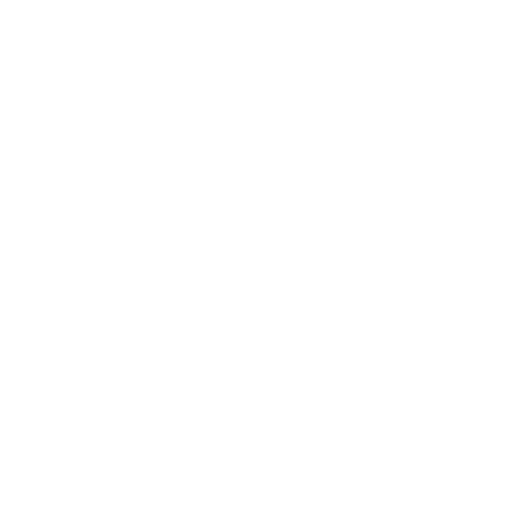
t = 0.00 s
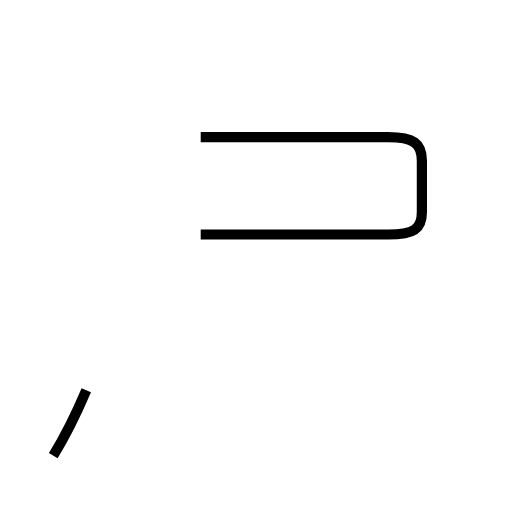
t = 1.74 s
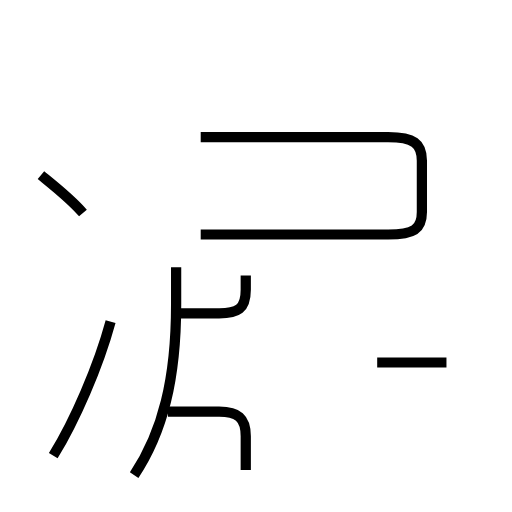
t = 3.63 s
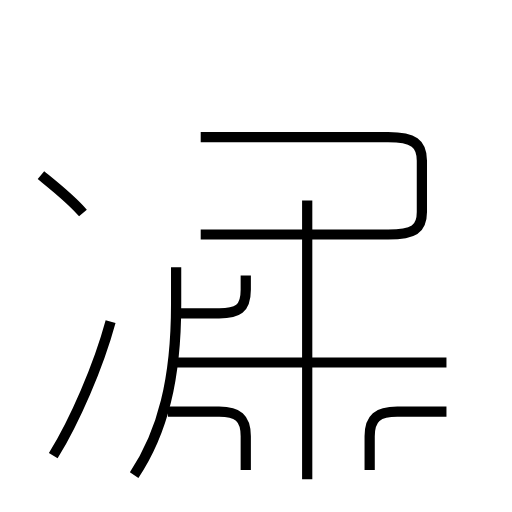
t = 5.43 s
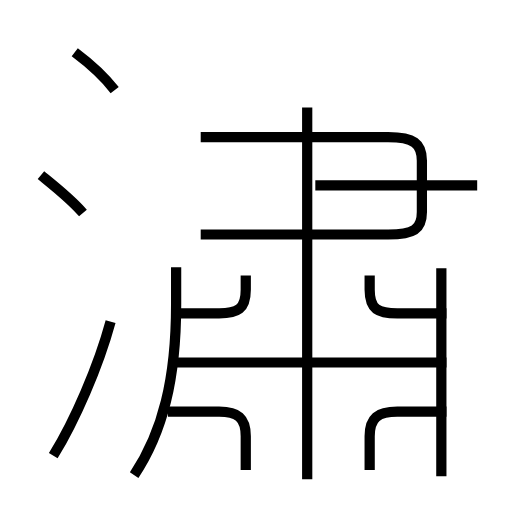
t = 7.26 s
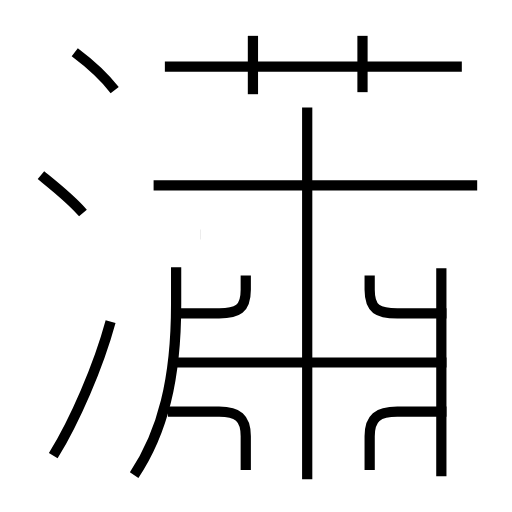
t = 8.94 s

The animated SVG that drew these frames (rendered in a browser with its animation timeline set to each time). Animation: 16 SMIL elements (animate=16); one cycle of 8.94 s.

<?xml version='1.0' encoding='utf-8'?>
<svg viewBox="0.0 -6.0 50.0 50.0" version="1.1" xmlns="http://www.w3.org/2000/svg"><rect x="-1000" y="-1000" width="2000" height="2000" stroke="white" fill="white" /><g style="fill:none;stroke:#000000;stroke-width:1"><path d="M 19.6 -21.1 L 37.9 -21.1 C 40.4 -21.1 41.2 -21.6 41.2 -23.3 L 41.2 -28.3 C 41.2 -30.0 40.4 -30.6 37.9 -30.6 L 19.6 -30.6 " transform="translate(0.0 38.0)" stroke-dasharray="50.908799645943795" stroke-dashoffset="50.908799645943795"><animate attributeName="stroke-dashoffset" from="50.908799645943795" to="0" dur="1.5272639893783138s" begin="0s; anim_end.end" fill="freeze" id="anim0" /></path><path d="M 5.2 0.5 C 7.3 -2.9 9.6 -8.2 10.8 -12.6 " transform="translate(0.0 38.0)" stroke-dasharray="14.287769544241664" stroke-dashoffset="14.287769544241664"><animate attributeName="stroke-dashoffset" from="14.287769544241664" to="0" dur="0.4286330863272499s" begin="anim0.end" fill="freeze" id="anim1" /></path><path d="M 24.0 1.9 L 24.0 -1.4 C 24.0 -3.2 23.2 -3.8 21.4 -3.8 L 16.4 -3.8 " transform="translate(0.0 38.0)" stroke-dasharray="12.425978669240383" stroke-dashoffset="12.425978669240383"><animate attributeName="stroke-dashoffset" from="12.425978669240383" to="0" dur="0.37277936007721146s" begin="anim1.end" fill="freeze" id="anim2" /></path><path d="M 13.1 2.4 C 15.9 -1.8 17.2 -7.0 17.2 -14.3 L 17.2 -17.9 " transform="translate(0.0 38.0)" stroke-dasharray="21.05574615417635" stroke-dashoffset="21.05574615417635"><animate attributeName="stroke-dashoffset" from="21.05574615417635" to="0" dur="0.6316723846252905s" begin="anim2.end" fill="freeze" id="anim3" /></path><path d="M 8.1 -23.2 C 6.9 -24.6 5.1 -26.0 4.0 -26.9 " transform="translate(0.0 38.0)" stroke-dasharray="5.530145808110436" stroke-dashoffset="5.530145808110436"><animate attributeName="stroke-dashoffset" from="5.530145808110436" to="0" dur="0.16590437424331309s" begin="anim3.end" fill="freeze" id="anim4" /></path><path d="M 16.8 -13.4 L 21.4 -13.4 C 23.2 -13.4 24.0 -13.8 24.0 -15.7 L 24.0 -17.1 " transform="translate(0.0 38.0)" stroke-dasharray="10.09305643564354" stroke-dashoffset="10.09305643564354"><animate attributeName="stroke-dashoffset" from="10.09305643564354" to="0" dur="0.3027916930693062s" begin="anim4.end" fill="freeze" id="anim5" /></path><path d="M 43.6 -8.6 L 16.5 -8.6 " transform="translate(0.0 38.0)" stroke-dasharray="27.1" stroke-dashoffset="27.1"><animate attributeName="stroke-dashoffset" from="27.1" to="0" dur="0.8130000000000001s" begin="anim5.end" fill="freeze" id="anim6" /></path><path d="M 36.1 1.9 L 36.1 -1.4 C 36.1 -3.2 36.9 -3.8 38.8 -3.8 L 43.6 -3.8 " transform="translate(0.0 38.0)" stroke-dasharray="12.31689848765333" stroke-dashoffset="12.31689848765333"><animate attributeName="stroke-dashoffset" from="12.31689848765333" to="0" dur="0.36950695462959987s" begin="anim6.end" fill="freeze" id="anim7" /></path><path d="M 30.0 2.8 L 30.0 -33.5 " transform="translate(0.0 38.0)" stroke-dasharray="36.3" stroke-dashoffset="36.3"><animate attributeName="stroke-dashoffset" from="36.3" to="0" dur="1.089s" begin="anim7.end" fill="freeze" id="anim8" /></path><path d="M 11.2 -35.2 C 10.2 -36.5 8.5 -38.0 7.3 -38.9 " transform="translate(0.0 38.0)" stroke-dasharray="5.389574209665458" stroke-dashoffset="5.389574209665458"><animate attributeName="stroke-dashoffset" from="5.389574209665458" to="0" dur="0.16168722628996374s" begin="anim8.end" fill="freeze" id="anim9" /></path><path d="M 43.1 2.5 L 43.1 -17.8 " transform="translate(0.0 38.0)" stroke-dasharray="20.3" stroke-dashoffset="20.3"><animate attributeName="stroke-dashoffset" from="20.3" to="0" dur="0.609s" begin="anim9.end" fill="freeze" id="anim10" /></path><path d="M 43.6 -13.4 L 38.8 -13.4 C 36.9 -13.4 36.1 -13.8 36.1 -15.7 L 36.1 -17.1 " transform="translate(0.0 38.0)" stroke-dasharray="10.385064081252594" stroke-dashoffset="10.385064081252594"><animate attributeName="stroke-dashoffset" from="10.385064081252594" to="0" dur="0.3115519224375778s" begin="anim10.end" fill="freeze" id="anim11" /></path><path d="M 46.6 -25.9 L 15.0 -25.9 " transform="translate(0.0 38.0)" stroke-dasharray="31.6" stroke-dashoffset="31.6"><animate attributeName="stroke-dashoffset" from="31.6" to="0" dur="0.948s" begin="anim11.end" fill="freeze" id="anim12" /></path><path d="M 24.7 -34.8 L 24.7 -40.5 " transform="translate(0.0 38.0)" stroke-dasharray="5.700000000000003" stroke-dashoffset="5.700000000000003"><animate attributeName="stroke-dashoffset" from="5.700000000000003" to="0" dur="0.17100000000000007s" begin="anim12.end" fill="freeze" id="anim13" /></path><path d="M 45.1 -37.5 L 16.1 -37.5 " transform="translate(0.0 38.0)" stroke-dasharray="29.0" stroke-dashoffset="29.0"><animate attributeName="stroke-dashoffset" from="29.0" to="0" dur="0.87s" begin="anim13.end" fill="freeze" id="anim14" /></path><path d="M 35.4 -35.0 L 35.4 -40.5" transform="translate(0.0 38.0)" stroke-dasharray="5.5" stroke-dashoffset="5.5"><animate attributeName="stroke-dashoffset" from="5.5" to="0" dur="0.16499999999999998s" begin="anim14.end" fill="freeze" id="anim_end" /></path></g></svg>
